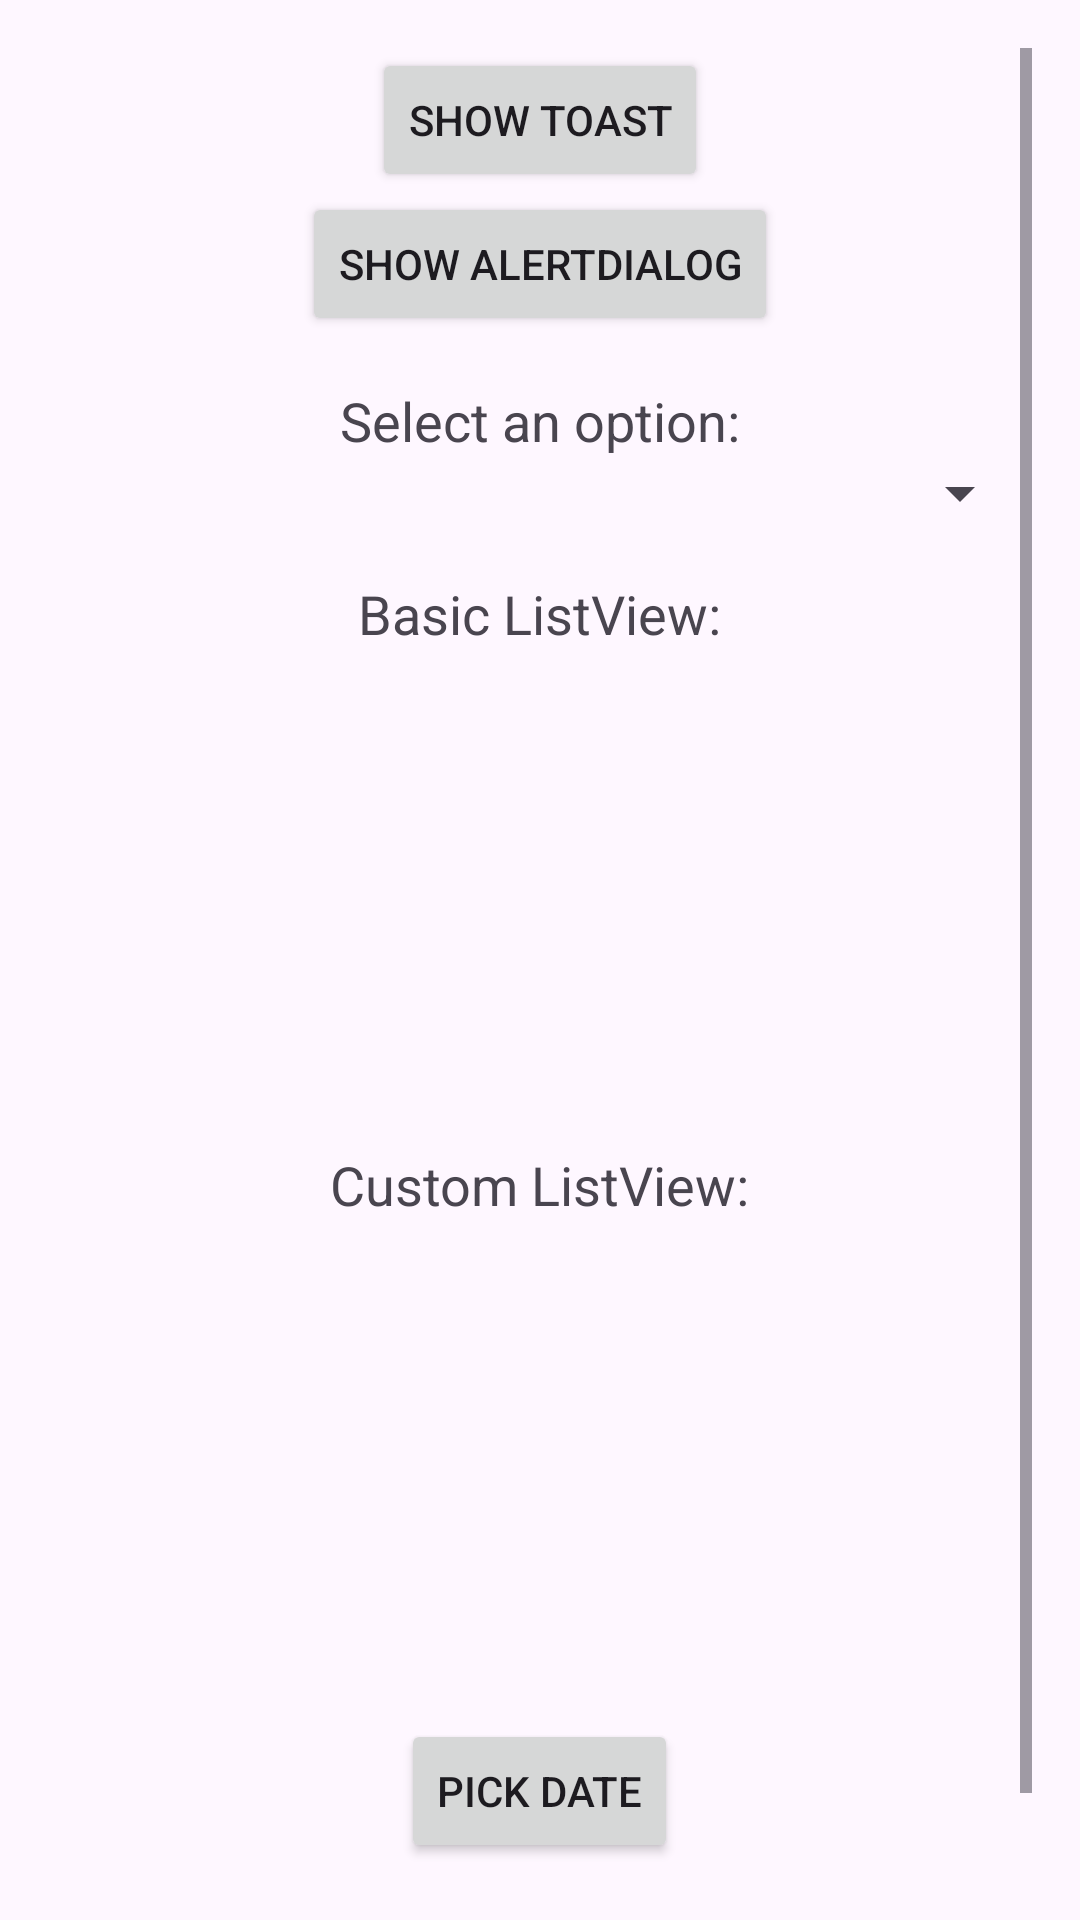

Produce the Android XML layout that renders to this screen, including the resource entries it uses.
<!-- AndroidManifest.xml: application theme Theme.EventHandlingDemo -->
<!-- res/layout/activity_main.xml -->
<?xml version="1.0" encoding="utf-8"?>
<ScrollView xmlns:android="http://schemas.android.com/apk/res/android"
    android:layout_width="match_parent"
    android:layout_height="match_parent"
    android:padding="16dp">

    <LinearLayout
        android:layout_width="match_parent"
        android:layout_height="wrap_content"
        android:orientation="vertical"
        android:gravity="center_horizontal"
        android:spacing="16dp">

        
        <Button
            android:id="@+id/btnToast"
            android:layout_width="wrap_content"
            android:layout_height="wrap_content"
            android:text="Show Toast" />

        
        <Button
            android:id="@+id/btnDialog"
            android:layout_width="wrap_content"
            android:layout_height="wrap_content"
            android:text="Show AlertDialog" />

        
        <TextView
            android:layout_width="wrap_content"
            android:layout_height="wrap_content"
            android:text="Select an option:"
            android:textSize="18sp"
            android:paddingTop="16dp" />

        <Spinner
            android:id="@+id/spinner"
            android:layout_width="match_parent"
            android:layout_height="wrap_content" />

        
        <TextView
            android:layout_width="wrap_content"
            android:layout_height="wrap_content"
            android:text="Basic ListView:"
            android:textSize="18sp"
            android:paddingTop="16dp" />

        <ListView
            android:id="@+id/listView"
            android:layout_width="match_parent"
            android:layout_height="150dp"
            android:dividerHeight="1dp" />

        
        <TextView
            android:layout_width="wrap_content"
            android:layout_height="wrap_content"
            android:text="Custom ListView:"
            android:textSize="18sp"
            android:paddingTop="16dp" />

        <ListView
            android:id="@+id/customListView"
            android:layout_width="match_parent"
            android:layout_height="150dp"
            android:dividerHeight="1dp" />

        
        <Button
            android:id="@+id/btnDatePicker"
            android:layout_width="wrap_content"
            android:layout_height="wrap_content"
            android:text="Pick Date"
            android:layout_marginTop="16dp" />

        <Button
            android:id="@+id/btnTimePicker"
            android:layout_width="wrap_content"
            android:layout_height="wrap_content"
            android:text="Pick Time" />

    </LinearLayout>
</ScrollView>
<!-- resources referenced by this layout -->
<resources>
  <style name="Theme.EventHandlingDemo" parent="Base.Theme.EventHandlingDemo" />
  <style name="Base.Theme.EventHandlingDemo" parent="Theme.Material3.DayNight.NoActionBar">
          
          
      </style>
</resources>
